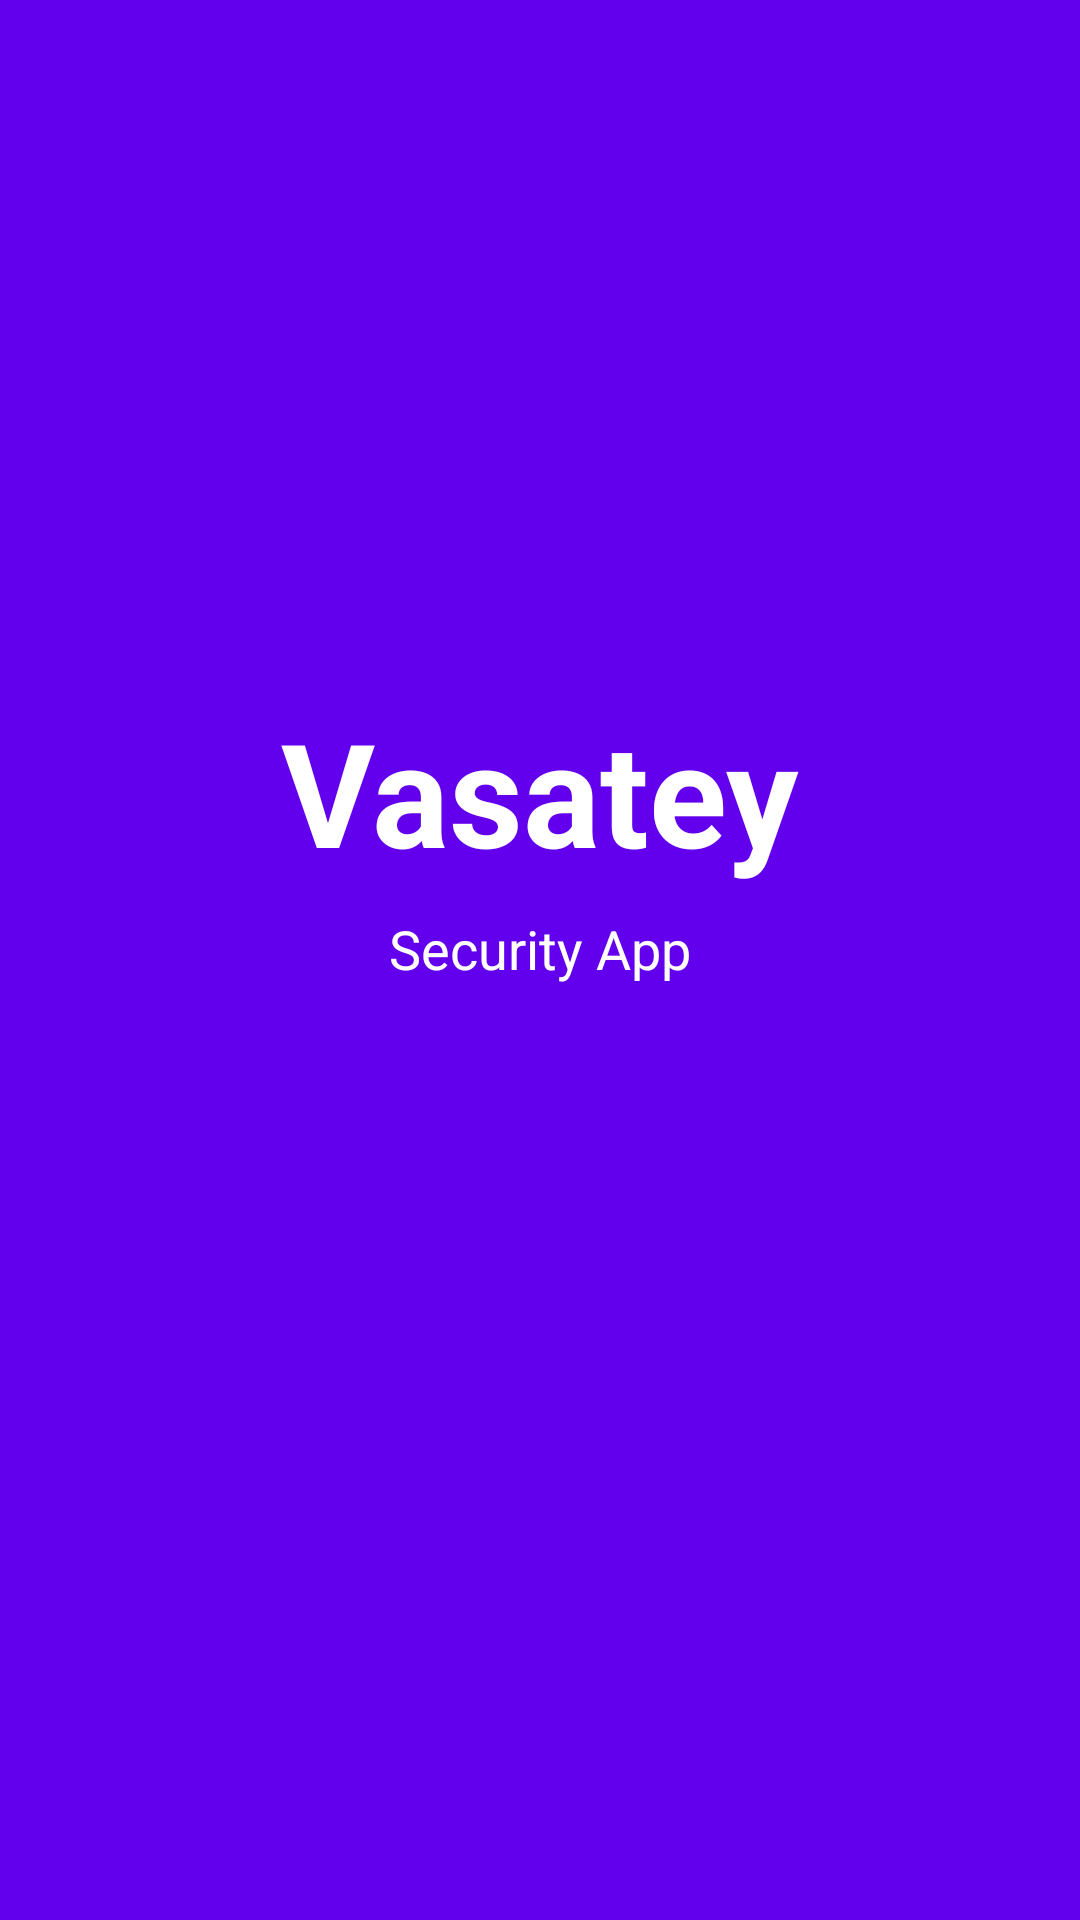

Android layout source for this screen:
<!-- AndroidManifest.xml: activity theme Theme.AppCompat.NoActionBar -->
<!-- res/layout/activity_splash.xml -->
<?xml version="1.0" encoding="utf-8"?>
<RelativeLayout xmlns:android="http://schemas.android.com/apk/res/android"
    android:layout_width="match_parent"
    android:layout_height="match_parent"
    android:background="@color/design_default_color_primary"
    android:gravity="center">

    <LinearLayout
        android:layout_width="wrap_content"
        android:layout_height="wrap_content"
        android:layout_centerInParent="true"
        android:gravity="center"
        android:orientation="vertical">

        <TextView
            android:layout_width="wrap_content"
            android:layout_height="wrap_content"
            android:text="Vasatey"
            android:textColor="@android:color/white"
            android:textSize="48sp"
            android:textStyle="bold" />

        <TextView
            android:layout_width="wrap_content"
            android:layout_height="wrap_content"
            android:layout_marginTop="8dp"
            android:text="Security App"
            android:textColor="@android:color/white"
            android:textSize="18sp" />

        <ProgressBar
            android:layout_width="wrap_content"
            android:layout_height="wrap_content"
            android:layout_marginTop="32dp"
            android:indeterminateTint="@android:color/white" />

    </LinearLayout>

</RelativeLayout>
<!-- resources referenced by this layout -->
<resources>

</resources>
